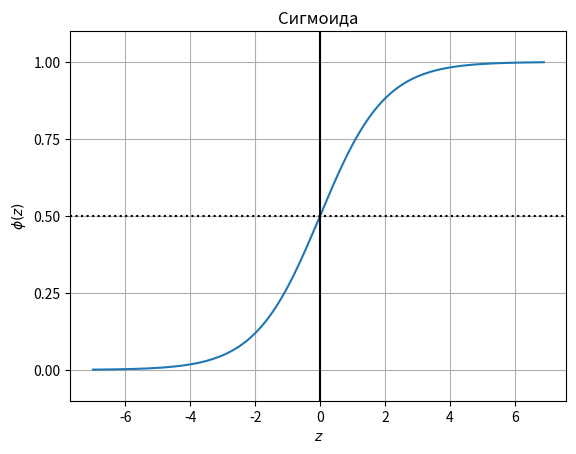

Write Python code to recreate this figure.
#!/usr/bin/env python3
# -*- coding: utf-8 -*-
"""
SIGMOID FUNCTION
Created on Sat Feb 17 09:13:49 2018
[redacted]
"""

import matplotlib.pyplot as plt
import numpy as np

def sigmoid(z):
    return 1.0 / (1.0 + np.exp(-z));

z = np.arange(-7, 7, 0.1)
phi_z = sigmoid(z)
plt.plot(z, phi_z)
plt.axvline(0.0, color='k')
plt.axhspan(0.0, 1.0, facecolor='1.0', alpha=1.0, ls='dotted')
plt.axhline(y=0.5, ls='dotted', color='k')
plt.yticks(np.arange(0, 1.25, .25))
plt.grid()
plt.ylim(-0.1, 1.1)
plt.title('Сигмоида')
plt.xlabel('$z$')
plt.ylabel('$\phi (z)$')
plt.show()

